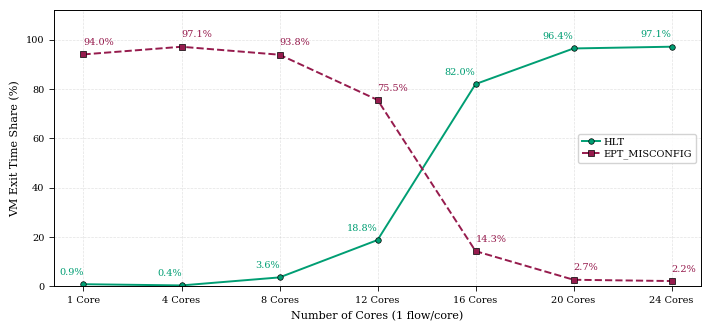

Python code for this plot:
import matplotlib
matplotlib.use('Agg')
import matplotlib.pyplot as plt
import numpy as np

# Set style for academic systems papers (SOSP/OSDI/EuroSys)
plt.rcParams.update({
    'font.family':        'serif',
    'font.serif':         ['Times New Roman', 'DejaVu Serif', 'serif'],
    'font.size':          8,
    'axes.labelsize':     8,
    'axes.titlesize':     9,
    'legend.fontsize':    7,
    'xtick.labelsize':    7,
    'ytick.labelsize':    7,
    'pdf.fonttype':       42,
    'ps.fonttype':        42,
    'axes.grid':          True,
    'axes.axisbelow':     True,
    'grid.alpha':         0.35,
    'grid.linestyle':     '--',
    'grid.linewidth':     0.5,
    'axes.linewidth':     0.7,
    'xtick.major.width':  0.6,
    'ytick.major.width':  0.6,
})

# Your specific data
cores = ['1 Core', '4 Cores', '8 Cores', '12 Cores', '16 Cores', '20 Cores', '24 Cores']
# cores = ['1', '4', '8', '12', '16', '20', '24']

EPT_MISCONFIG =[93.97,97.07,93.84,75.53,14.29,2.69,2.17]
HLT=[0.89,0.4,3.65,18.79,81.96,96.38,97.09]

x = np.arange(len(cores))

fig, ax = plt.subplots(figsize=(7.0, 3.2))

ax.plot(x, HLT, color='#009E73', linewidth=1.4, marker='o', markersize=4,
        markeredgecolor='black', markeredgewidth=0.5, label='HLT')
ax.plot(x, EPT_MISCONFIG, color='#961b4d', linewidth=1.4, marker='s', markersize=4,
        markeredgecolor='black', markeredgewidth=0.5, label='EPT_MISCONFIG',
        linestyle='--')

for i, (hv, ev) in enumerate(zip(HLT, EPT_MISCONFIG)):
    ax.text(x[i], hv + 3, f"{hv:.1f}%", ha='right', va='bottom',
            fontsize=7, color='#009E73')
    ax.text(x[i], ev + 3, f"{ev:.1f}%", ha='left', va='bottom',
            fontsize=7, color='#961b4d')


# Shade the crossover region for emphasis
# ax.axvspan(2.5, 3.5, color='#999999', alpha=0.12, linewidth=0)
# ax.text(3.0, 52, 'crossover', ha='center', va='center',
#         fontsize=6, color='#555555', style='italic')

ax.set_ylabel('VM Exit Time Share (%)')
ax.set_xlabel('Number of Cores (1 flow/core)')
ax.set_ylim(0, 112)
ax.set_xticks(x)
ax.set_xticklabels(cores)

ax.legend(loc='center right',
          ncol=1,
          fontsize=7,
          frameon=True,
          framealpha=0.85,
          edgecolor='#cccccc',
          borderpad=0.4,
          labelspacing=0.25,
          handlelength=1.8,
          handletextpad=0.4)

# Remove top/right spines — standard in systems paper figures
# ax.spines['top'].set_visible(False)
# ax.spines['right'].set_visible(False)

plt.tight_layout(pad=0.4)

plt.savefig('vm_exit_line_labelled.pdf', bbox_inches='tight')
print("Saved vm_exit_line.pdf")
plt.close()
